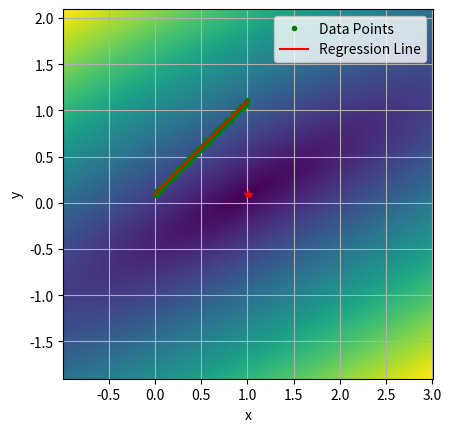
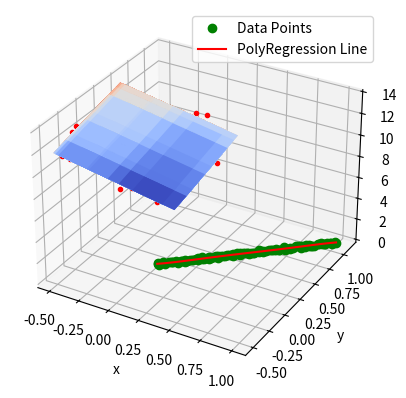
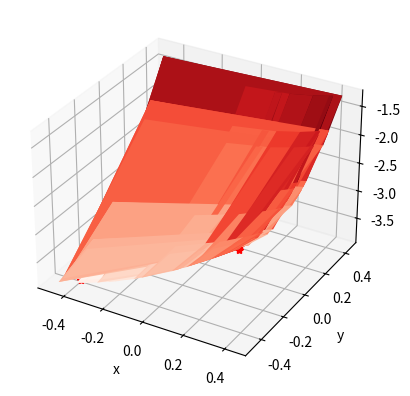

The matplotlib source for these figures, in order:
import matplotlib.pyplot as plt
from matplotlib import cm
from typing import Tuple, Union
import numpy as np
import random


class Regression:
    def __new__(cls, *args, **kwargs):
        raise RuntimeError("Regression class is static class")

    @staticmethod
    def rand_in_range(rand_range: Union[float, Tuple[float, float]] = 1.0) -> float:
        if isinstance(rand_range, float):
            return random.uniform(-0.5 * rand_range, 0.5 * rand_range)
        if isinstance(rand_range, tuple):
            return random.uniform(rand_range[0], rand_range[1])
        return random.uniform(-0.5, 0.5)

    @staticmethod
    def test_data_along_line(k: float = 1.0, b: float = 0.1, arg_range: float = 1.0,
                             rand_range: float = 0.05, n_points: int = 100) -> Tuple[np.ndarray, np.ndarray]:
        """
        Генерирует линию вида y = k * x + b + dy, где dy - аддитивный шум с амплитудой half_disp
        :param k: наклон линии
        :param b: смещение по y
        :param arg_range: диапазон аргумента от 0 до arg_range
        :param rand_range: диапазон шума данных
        :param n_points: количество точек
        :return: кортеж значений по x и y
        """
        x_step = arg_range / (n_points - 1)
        return np.array([i * x_step for i in range(n_points)]),\
            np.array([i * x_step * k + b + Regression.rand_in_range(rand_range)
                     for i in range(n_points)])

    @staticmethod
    def second_order_surface_2d(surf_params:
                                Tuple[float, float, float, float, float, float] = (
                                    1.0, -2.0, 3.0, 1.0, 2.0, -3.0),
                                args_range: float = 1.0, rand_range: float = .1, n_points: int = 1000) -> \
            Tuple[np.ndarray, np.ndarray, np.ndarray]:
        """
        Генерирует набор тестовых данных около поверхности второго порядка.
        Уравнение поверхности:
        z(x,y) = a * x^2 + x * y * b + c * y^2 + d * x + e * y + f
        :param surf_params: 
        :param surf_params [a, b, c, d, e, f]:
        :param args_range x in [x0, x1], y in [y0, y1]:
        :param rand_range:
        :param n_points:
        :return:
        """
        x = np.array([Regression.rand_in_range(args_range)
                     for _ in range(n_points)])
        y = np.array([Regression.rand_in_range(args_range)
                     for _ in range(n_points)])
        dz = np.array([surf_params[5] + Regression.rand_in_range(rand_range)
                      for _ in range(n_points)])
        return x, y, surf_params[0] * x * x + surf_params[1] * y * x + surf_params[2] * y * y + \
            surf_params[3] * x + surf_params[4] * y + dz

    @staticmethod
    def test_data_2d(kx: float = -2.0, ky: float = 2.0, b: float = 12.0, args_range: float = 1.0,
                     rand_range: float = 1.0, n_points: int = 100) -> Tuple[np.ndarray, np.ndarray, np.ndarray]:
        """
        Генерирует плоскость вида z = kx*x + ky*x + b + dz, где dz - аддитивный шум в диапазоне rand_range
        :param kx: наклон плоскости по x
        :param ky: наклон плоскости по y
        :param b: смещение по z
        :param args_range: диапазон аргументов по кажой из осей от 0 до args_range
        :param rand_range: диапазон шума данных
        :param n_points: количество точек
        :returns: кортеж значенией по x, y и z
        """
        x = np.array([Regression.rand_in_range(args_range)
                     for _ in range(n_points)])
        y = np.array([Regression.rand_in_range(args_range)
                     for _ in range(n_points)])
        dz = np.array([b + Regression.rand_in_range(rand_range)
                      for _ in range(n_points)])
        return x, y, x * kx + y * ky + dz

    def test_data_nd(k: np.ndarray = [1, 2, 3], b: float = 12, dim=3, half_disp: float = 1.01, n: int = 100):
        points = np.asarray([np.random.randn(n) for _ in range(dim)])

        f = []
        for row in range(n):
            res = 0
            for i in range(dim):
                res += k[i] * points[i, row]
            f.append(res + b + np.random.normal(scale=half_disp))

        data_rows = []
        for row in range(n):
            curr = []
            for i in range(dim):
                curr.append(points[i, row])
            curr.append(f[row])
            data_rows.append(curr)

        return np.asarray(data_rows)

    @staticmethod
    def distance_sum(x: np.ndarray, y: np.ndarray, k: float, b: float) -> float:
        """
        Вычисляет сумму квадратов расстояний от набора точек до линии вида y = k*x + b при фиксированных k и b
        по формуле: F(k, b) = (Σ(yi -(k * xi + b))^2)^0.5 (суммирование по i)
        :param x: массив значений по x
        :param y: массив значений по y
        :param k: значение параметра k (наклон)
        :param b: значение параметра b (смещение)
        :returns: F(k, b) = (Σ(yi -(k * xi + b))^2)^0.5
        """
        return np.sqrt(np.power((y - x * k - b), 2.0).sum())

    @staticmethod
    def distance_field(x: np.ndarray, y: np.ndarray, k: np.ndarray, b: np.ndarray) -> np.ndarray:
        """
        Вычисляет сумму квадратов расстояний от набора точек до линии вида y = k*x + b, где k и b являются диапазонами
        значений. Формула расстояния для j-ого значения из набора k и k-ого значения из набора b:
        F(k_j, b_k) = (Σ(yi -(k_j * xi + b_k))^2)^0.5 (суммирование по i)
        :param x: массив значений по x
        :param y: массив значений по y
        :param k: массив значений параметра k (наклоны)
        :param b: массив значений параметра b (смещения)
        :returns: поле расстояний вида F(k, b) = (Σ(yi -(k * xi + b))^2)^0.5 (суммирование по i)
        """
        return np.array([[Regression.distance_sum(x, y, k_i, b_i) for k_i in k.flat] for b_i in b.flat])

    @staticmethod
    def linear_regression(x: np.ndarray, y: np.ndarray) -> Tuple[float, float]:
        """
        Линейная регрессия.\n
        Основные формулы:\n
        yi - xi*k - b = ei\n
        yi - (xi*k + b) = ei\n
        (yi - (xi*k + b))^2 = yi^2 - 2*yi*(xi*k + b) + (xi*k + b)^2 = ei^2\n
        yi^2 - 2*(yi*xi*k + yi*b) + (xi^2 * k^2 + 2 * xi * k * b + b^2) = ei^2\n
        yi^2 - 2*yi*xi*k - 2*yi*b + xi^2 * k^2 + 2 * xi * k * b + b^2 = ei^2\n
        d ei^2 /dk = - 2*yi*xi + 2 * xi^2 * k + 2 * xi * b = 0\n
        d ei^2 /db = - 2*yi + 2 * xi * k + 2 * b = 0\n
        ====================================================================================================================\n
        d ei^2 /dk = (yi - xi * k - b) * xi = 0\n
        d ei^2 /db =  yi - xi * k - b = 0\n
        ====================================================================================================================\n
        Σ(yi - xi * k - b) * xi = 0\n
        Σ yi - xi * k - b = 0\n
        ====================================================================================================================\n
        Σ(yi - xi * k - b) * xi = 0\n
        Σ(yi - xi * k) = n * b\n
        ====================================================================================================================\n
        Σyi - k * Σxi = n * b\n
        Σxi*yi - xi^2 * k - xi*b = 0\n
        Σxi*yi - Σxi^2 * k - Σxi*b = 0\n
        Σxi*yi - Σxi^2 * k - Σxi*(Σyi - k * Σxi) / n = 0\n
        Σxi*yi - Σxi^2 * k - Σxi*Σyi / n + k * (Σxi)^2 / n = 0\n
        Σxi*yi - Σxi*Σyi / n + k * ((Σxi)^2 / n - Σxi^2)  = 0\n
        Σxi*yi - Σxi*Σyi / n = -k * ((Σxi)^2 / n - Σxi^2)\n
        (Σxi*yi - Σxi*Σyi / n) / (Σxi^2 - (Σxi)^2 / n) = k\n
        окончательно:\n
        k = (Σxi*yi - Σxi*Σyi / n) / (Σxi^2 - (Σxi)^2 / n)\n
        b = (Σyi - k * Σxi) /n\n
        :param x: массив значений по x
        :param y: массив значений по y
        :returns: возвращает пару (k, b), которая является решением задачи (Σ(yi -(k * xi + b))^2)->min
        """
        x_sum = x.sum()
        y_sum = y.sum()
        xy_sum = (x * y).sum()
        xx_sum = (x * x).sum()
        inv_n = 1.0 / x.size

        # sum_xi_multiply_yi = 0
        # sum_xi = 0
        # sum_yi = 0
        # sum_squared_xi = 0
        # for i in range(n):
        #     sum_xi_multiply_yi += x[i] * y[i]
        #     sum_xi += x[i]
        #     sum_yi += y[i]
        #     sum_squared_xi += x[i] * x[i]
        # k = (sum_xi_multiply_yi - sum_xi * sum_yi / n) / \
        #     (sum_squared_xi - (sum_xi) ** 2 / n)
        # b = (sum_yi - k * sum_xi) / n
        k = (xy_sum - x_sum * y_sum * inv_n) / (xx_sum - x_sum * x_sum * inv_n)
        b = (y_sum - k * x_sum) * inv_n
        return k, b

    @staticmethod
    def bi_linear_regression(x: np.ndarray, y: np.ndarray, z: np.ndarray) -> Tuple[float, float, float]:
        """
        Билинейная регрессия.\n
        Основные формулы:\n
        zi - (yi * ky + xi * kx + b) = ei\n
        zi^2 - 2*zi*(yi * ky + xi * kx + b) + (yi * ky + xi * kx + b)^2 = ei^2\n
        ei^2 = zi^2 - 2*yi*zi*ky - 2*zi*xi*kx - 2*zi*b + ((yi*ky)^2 + 2 * (xi*kx*yi*ky + b*yi*ky) + (xi*kx + b)^2)\n
        ei^2 = zi^2 - 2*yi*zi*ky - 2*zi*xi*kx - 2*zi*b + (yi*ky)^2 + 2*xi*kx*yi*ky + 2*b*yi*ky + (xi*kx + b)^2\n
        ei^2 =\n
        zi^2 - 2*zi*yi*ky - 2*zi*xi*kx - 2*zi*b + (yi*ky)^2 + 2*xi*kx*yi*ky + 2*b*yi*ky + (xi*kx)^2 + 2*xi*kx*b+ b^2\n
        ei^2 =\n
        zi^2 - 2*zi*yi*ky - 2*zi*xi*kx - 2*zi*b + (yi*ky)^2 + 2*xi*kx*yi*ky + 2*b*yi*ky + (xi*kx)^2 + 2*xi*kx*b+ b^2\n
        ei^2 =\n
        zi^2 - 2*zi*yi*ky - 2*zi*xi*kx - 2*zi*b + (yi*ky)^2 + 2*xi*kx*yi*ky + 2*b*yi*ky + (xi*kx)^2 + 2*xi*kx*b + b^2\n
        ====================================================================================================================\n
        d Σei^2 /dkx = Σ-zi*xi + ky*xi*yi + kx*xi^2 + xi*b = 0\n
        d Σei^2 /dky = Σ-zi*yi + ky*yi^2 + kx*xi*yi + b*yi = 0\n
        d Σei^2 /db  = Σ-zi + yi*ky + xi*kx = 0\n
        ====================================================================================================================\n
        d Σei^2 /dkx / dkx = Σ xi^2\n
        d Σei^2 /dkx / dky = Σ xi*yi\n
        d Σei^2 /dkx / db  = Σ xi\n
        ====================================================================================================================\n
        d Σei^2 /dky / dkx = Σ xi*yi\n
        d Σei^2 /dky / dky = Σ yi^2\n
        d Σei^2 /dky / db  = Σ yi\n
        ====================================================================================================================\n
        d Σei^2 /db / dkx = Σ xi\n
        d Σei^2 /db / dky = Σ yi\n
        d Σei^2 /db / db  = n\n
        ====================================================================================================================\n
        Hesse matrix:\n
        || d Σei^2 /dkx / dkx;  d Σei^2 /dkx / dky;  d Σei^2 /dkx / db ||\n
        || d Σei^2 /dky / dkx;  d Σei^2 /dky / dky;  d Σei^2 /dky / db ||\n
        || d Σei^2 /db  / dkx;  d Σei^2 /db  / dky;  d Σei^2 /db  / db ||\n
        ====================================================================================================================\n
        Hesse matrix:\n
                       | Σ xi^2;  Σ xi*yi; Σ xi |\n
        H(kx, ky, b) = | Σ xi*yi; Σ yi^2;  Σ yi |\n
                       | Σ xi;    Σ yi;    n    |\n
        ====================================================================================================================\n
                          | Σ-zi*xi + ky*xi*yi + kx*xi^2 + xi*b |\n
        grad(kx, ky, b) = | Σ-zi*yi + ky*yi^2 + kx*xi*yi + b*yi |\n
                          | Σ-zi + yi*ky + xi*kx                |\n
        ====================================================================================================================\n
        Окончательно решение:\n
        |kx|   |1|\n
        |ky| = |1| -  H(1, 1, 0)^-1 * grad(1, 1, 0)\n
        | b|   |0|\n

        :param x: массив значений по x
        :param y: массив значений по y
        :param z: массив значений по z
        :returns: возвращает тройку (kx, ky, b), которая является решением задачи (Σ(zi - (yi * ky + xi * kx + b))^2)->min
        """
        n = x.size
        sum_x = np.sum(x)
        sum_y = np.sum(y)
        sum_z = np.sum(z)
        sum_x2 = np.sum(x**2)
        sum_y2 = np.sum(y**2)
        sum_xy = np.sum(x*y)
        sum_xz = np.sum(x*z)
        sum_yz = np.sum(y*z)

        A = np.array([[sum_x2, sum_xy, sum_x],
                      [sum_xy, sum_y2, sum_y],
                      [sum_x, sum_y, n]])

        B = np.array([sum_xz, sum_yz, sum_z])

        return tuple((np.linalg.inv(A) @ B).flat)

        # kx, ky, b = np.linalg.solve(A, B)

        # return kx, ky, b

    @staticmethod
    def n_linear_regression(data_rows: np.ndarray) -> np.ndarray:
        """
        H_ij = Σx_i * x_j, i in [0, rows - 1] , j in [0, rows - 1]
        H_ij = Σx_i, j = rows i in [rows, :]
        H_ij = Σx_j, j in [:, rows], i = rows

               | Σkx * xi^2    + Σky * xi * yi + b * Σxi - Σzi * xi|\n
        grad = | Σkx * xi * yi + Σky * yi^2    + b * Σyi - Σzi * yi|\n
               | Σyi * ky      + Σxi * kx                - Σzi     |\n

        x_0 = [1,...1, 0] =>

               | Σ xi^2    + Σ xi * yi - Σzi * xi|\n
        grad = | Σ xi * yi + Σ yi^2    - Σzi * yi|\n
               | Σxi       + Σ yi      - Σzi     |\n

        :param data_rows:  состоит из строк вида: [x_0,x_1,...,x_n, f(x_0,x_1,...,x_n)]
        :return:
        """
        s_rows, s_cols = data_rows.shape

        hessian = np.zeros((s_cols, s_cols,), dtype=float)

        grad = np.zeros((s_cols,), dtype=float)

        x_0 = np.zeros((s_cols,), dtype=float)

        for row in range(s_cols - 1):
            x_0[row] = 1.0
            for col in range(row + 1):
                value = np.sum(data_rows[:, row] @ data_rows[:, col])
                hessian[row, col] = value
                hessian[col, row] = value

        for i in range(s_cols):
            value = np.sum(data_rows[:, i])
            hessian[i, s_cols - 1] = value
            hessian[s_cols - 1, i] = value

        hessian[s_cols - 1, s_cols - 1] = data_rows.shape[0]

        for row in range(s_cols - 1):
            grad[row] = np.sum(hessian[row, 0: s_cols - 1]) - \
                np.dot(data_rows[:, s_cols - 1], data_rows[:, row])

        grad[s_cols - 1] = np.sum(hessian[s_cols - 1, 0: s_cols - 1]
                                  ) - np.sum(data_rows[:, s_cols - 1])

        return x_0 - np.linalg.inv(hessian) @ grad

    @staticmethod
    def poly_regression(x: np.ndarray, y: np.ndarray, order: int = 5) -> np.ndarray:
        """
        Полином: y = Σ_j x^j * bj\n
        Отклонение: ei =  yi - Σ_j xi^j * bj\n
        Минимизируем: Σ_i(yi - Σ_j xi^j * bj)^2 -> min\n
        Σ_i(yi - Σ_j xi^j * bj)^2 = Σ_iyi^2 - 2 * yi * Σ_j xi^j * bj +(Σ_j xi^j * bj)^2\n
        условие минимума:\n d/dbj Σ_i ei = d/dbj (Σ_i yi^2 - 2 * yi * Σ_j xi^j * bj +(Σ_j xi^j * bj)^2) = 0\n
        :param x: массив значений по x
        :param y: массив значений по y
        :param order: порядок полинома
        :return: набор коэффициентов bi полинома y = Σx^i*bi
        """
        n = len(x)
        X = np.zeros((n, order + 1))
        Y = np.zeros(n)

        for i in range(n):
            for j in range(order + 1):
                X[i][j] = x[i] ** j
            Y[i] = y[i]

        A = np.dot(X.T, X)
        B = np.dot(X.T, Y)

        b = np.linalg.solve(A, B)

        return b

    @staticmethod
    def polynom(x: np.ndarray, b: np.ndarray) -> np.ndarray:
        """
        :param x: массив значений по x\n
        :param b: массив коэффициентов полинома\n
        :returns: возвращает полином yi = Σxi^j*bj\n
        """
        n = len(x)
        order = len(b) - 1
        y = np.zeros(n)

        for i in range(n):
            for j in range(order + 1):
                y[i] += x[i] ** j * b[j]
        return y

    @staticmethod
    def quadratic_regression_2d(x: np.ndarray, y: np.ndarray, z: np.ndarray, order: int = 5) -> np.ndarray:
        # Первый способ (Не использую, криво работает)
        """
        https://math.stackexchange.com/questions/2572460/2d-polynomial-regression-with-condition 

        A = np.asarray([[xi ** (power - i) * yi ** i for power in range(order)
                       for i in range(power + 1)] for xi, yi in zip(x, y)])
        values = np.linalg.inv(A.T @ A) @ A.T @ z
        """
        # ВТОРОЙ СПОСОБ
        b = [x * x, x * y, y * y, x, y, np.array([1])]
        m = np.zeros((len(b), len(b)), dtype=float)
        d = np.zeros((6,), dtype=float)
        for rows in range(6):
            d[rows] = (b[rows] * z).sum()
            for cols in range(rows + 1):
                m[rows, cols] = (b[rows] * b[cols]).sum()
                m[cols, rows] = m[rows, cols]
        m[5, 5] = x.size
        values = np.linalg.inv(m) @ d
        return values

    @staticmethod
    def distance_field_example():
        """
        Функция проверки поля расстояний:\n
        1) Посчитать тестовыe x и y используя функцию test_data\n
        2) Задать интересующие нас диапазоны k и b (np.linspace...)\n
        3) Рассчитать поле расстояний (distance_field) и вывести в виде изображения.\n
        4) Проанализировать результат (смысл этой картинки в чём...)\n
        :return:
        """
        print("distance field test:")
        x, y = Regression.test_data_along_line()
        k_, b_ = Regression.linear_regression(x, y)
        print(f"y(x) = {k_:1.5} * x + {b_:1.5}\n")
        k = np.linspace(k_ - 2.0, k_ + 2.0, 128, dtype=float)
        b = np.linspace(b_ - 2.0, b_ + 2.0, 128, dtype=float)
        z = Regression.distance_field(x, y, k, b)
        plt.imshow(z, extent=[k.min(), k.max(), b.min(), b.max()])
        plt.plot(k_, b_, 'r*')
        plt.xlabel("k")
        plt.ylabel("b")
        plt.grid(True)
        plt.show()

    @staticmethod
    def linear_reg_example():
        """
        Функция проверки работы метода линейной регрессии:\n
        1) Посчитать тестовыe x и y используя функцию test_data\n
        2) Получить с помошью linear_regression значения k и b\n
        3) Вывести на графике x и y в виде массива точек и построить\n
           регрессионную прямую вида: y = k*x + b\n
        :return:
        """
        print("linear reg test:")
        x, y = Regression.test_data_along_line()
        print(x, y)
        k, b = Regression.linear_regression(x, y)

        plt.plot(x, y, '.g', label='Data Points')
        plt.plot(x, k * x + b, color='red', label='Regression Line')
        plt.xlabel('x')
        plt.ylabel('y')
        plt.legend()
        plt.show()

    @staticmethod
    def bi_linear_reg_example():
        """
        Функция проверки работы метода билинейной регрессии:\n
        1) Посчитать тестовыe x, y и z используя функцию test_data_2d\n
        2) Получить с помошью bi_linear_regression значения kx, ky и b\n
        3) Вывести на трёхмерном графике x, y и z в виде массива точек и построить\n
           регрессионную плоскость вида:\n z = kx*x + ky*y + b\n
        :return:
        """
        from matplotlib import cm
        x, y, z = Regression.test_data_2d()
        kx, ky, b = Regression.bi_linear_regression(x, y, z)
        # Create a meshgrid of x and y values
        x_grid, y_grid = np.meshgrid(x, y)
        # Compute the predicted z values using the regression equation
        z_pred = kx * x_grid + ky * y_grid + b
        # Create a 3D plot
        fig, ax = plt.subplots(subplot_kw={"projection": "3d"})
        # Plot the data points
        ax.plot(x, y, z, '.r')  # , marker='o')
        # Plot the regression plane
        ax.plot_surface(x_grid, y_grid, z_pred,
                        cmap=cm.coolwarm)  # , alpha=0.5)
        # Set labels for x, y, and z axes
        ax.set_xlabel('x')
        ax.set_ylabel('y')
        ax.set_zlabel('z')
        # Show the plot
        plt.show()

    @staticmethod
    def poly_reg_example():
        """
        Функция проверки работы метода полиномиальной регрессии:\n
        1) Посчитать тестовыe x, y используя функцию test_data\n
        2) Посчитать набор коэффициентов bi полинома y = Σx^i*bi используя функцию poly_regression\n
        3) Вывести на графике x и y в виде массива точек и построить\n
           регрессионную кривую. Для построения кривой использовать метод polynom\n
        :return:
        """
        print('\npoly regression test:')
        x, y = Regression.test_data_along_line()
        coefficients = Regression.poly_regression(x, y)
        y_ = Regression.polynom(x, coefficients)

        k, b = Regression.linear_regression(x, y)
        plt.plot(x, y, 'og', label='Data Points')
        plt.plot(x, y_, color='red', label='PolyRegression Line')
        plt.xlabel('x')
        plt.ylabel('y')
        plt.legend()
        plt.show()

    @staticmethod
    def test_date_nd(surf_params: np.ndarray = np.array([1, 2, 3, 4, 5, 6, 10000]),
                     arg_range: float = 10, rand_range: float = 0.05, n_points: int = 100) -> np.ndarray:
        data = np.zeros((n_points, surf_params.size))
        import random
        for i in range(surf_params.size-1):
            data[:, i] = np.array(
                [random.uniform(-0.5*arg_range, 0.5*arg_range) for _ in range(n_points)])
            data[:, surf_params.size-1] += data[:, i] * surf_params[i]
        data[:, surf_params.size-1] += \
            np.array([surf_params[surf_params.size-1] + random.uniform(-0.5 *
                     rand_range, 0.5*rand_range) for _ in range(n_points)])
        return data

    @staticmethod
    def n_linear_reg_example():
        """
        Функция проверки работы метода регрессии произвольного размера:
        """
        k = [2, -3, 5, 6, 8]
        b = 5
        dim = len(k)
        data_rows = Regression.test_data_nd(k=k, dim=dim, b=b)
        pred = Regression.n_linear_regression(data_rows)
        print(
            f"f\t = {''.join([f'{ki:.2f} * x_{i} + ' for i, ki in enumerate(k)])}{b}")
        print(
            f"f_pred   = {''.join([f'{ki:.2f} * x_{i} + ' for i, ki in enumerate(pred[:-1])])}{pred[-1]}")

    @staticmethod
    def quadratic_reg_example():
        x, y, z = Regression.second_order_surface_2d(n_points=16)
        order = 5
        b = Regression.quadratic_regression_2d(x, y, z, order=order)
        fig, ax = plt.subplots(subplot_kw={"projection": "3d"})

        ax.plot(x, y, z, "*r")

        X, Y = np.meshgrid(x, y)

        Z_pred = b[0] * X * X + b[1] * X * Y + \
            b[2] * Y * Y + b[3] * X + b[4] * Y + b[5]

        ax.plot_surface(X, Y, Z_pred, cmap="Reds")
        ax.set_xlabel('x')
        ax.set_ylabel('y')
        ax.set_zlabel('z')

        plt.show()


if __name__ == "__main__":
    Regression.distance_field_example()
    Regression.linear_reg_example()
    Regression.bi_linear_reg_example()
    Regression.n_linear_reg_example()
    Regression.poly_reg_example()
    Regression.quadratic_reg_example()
    pass
